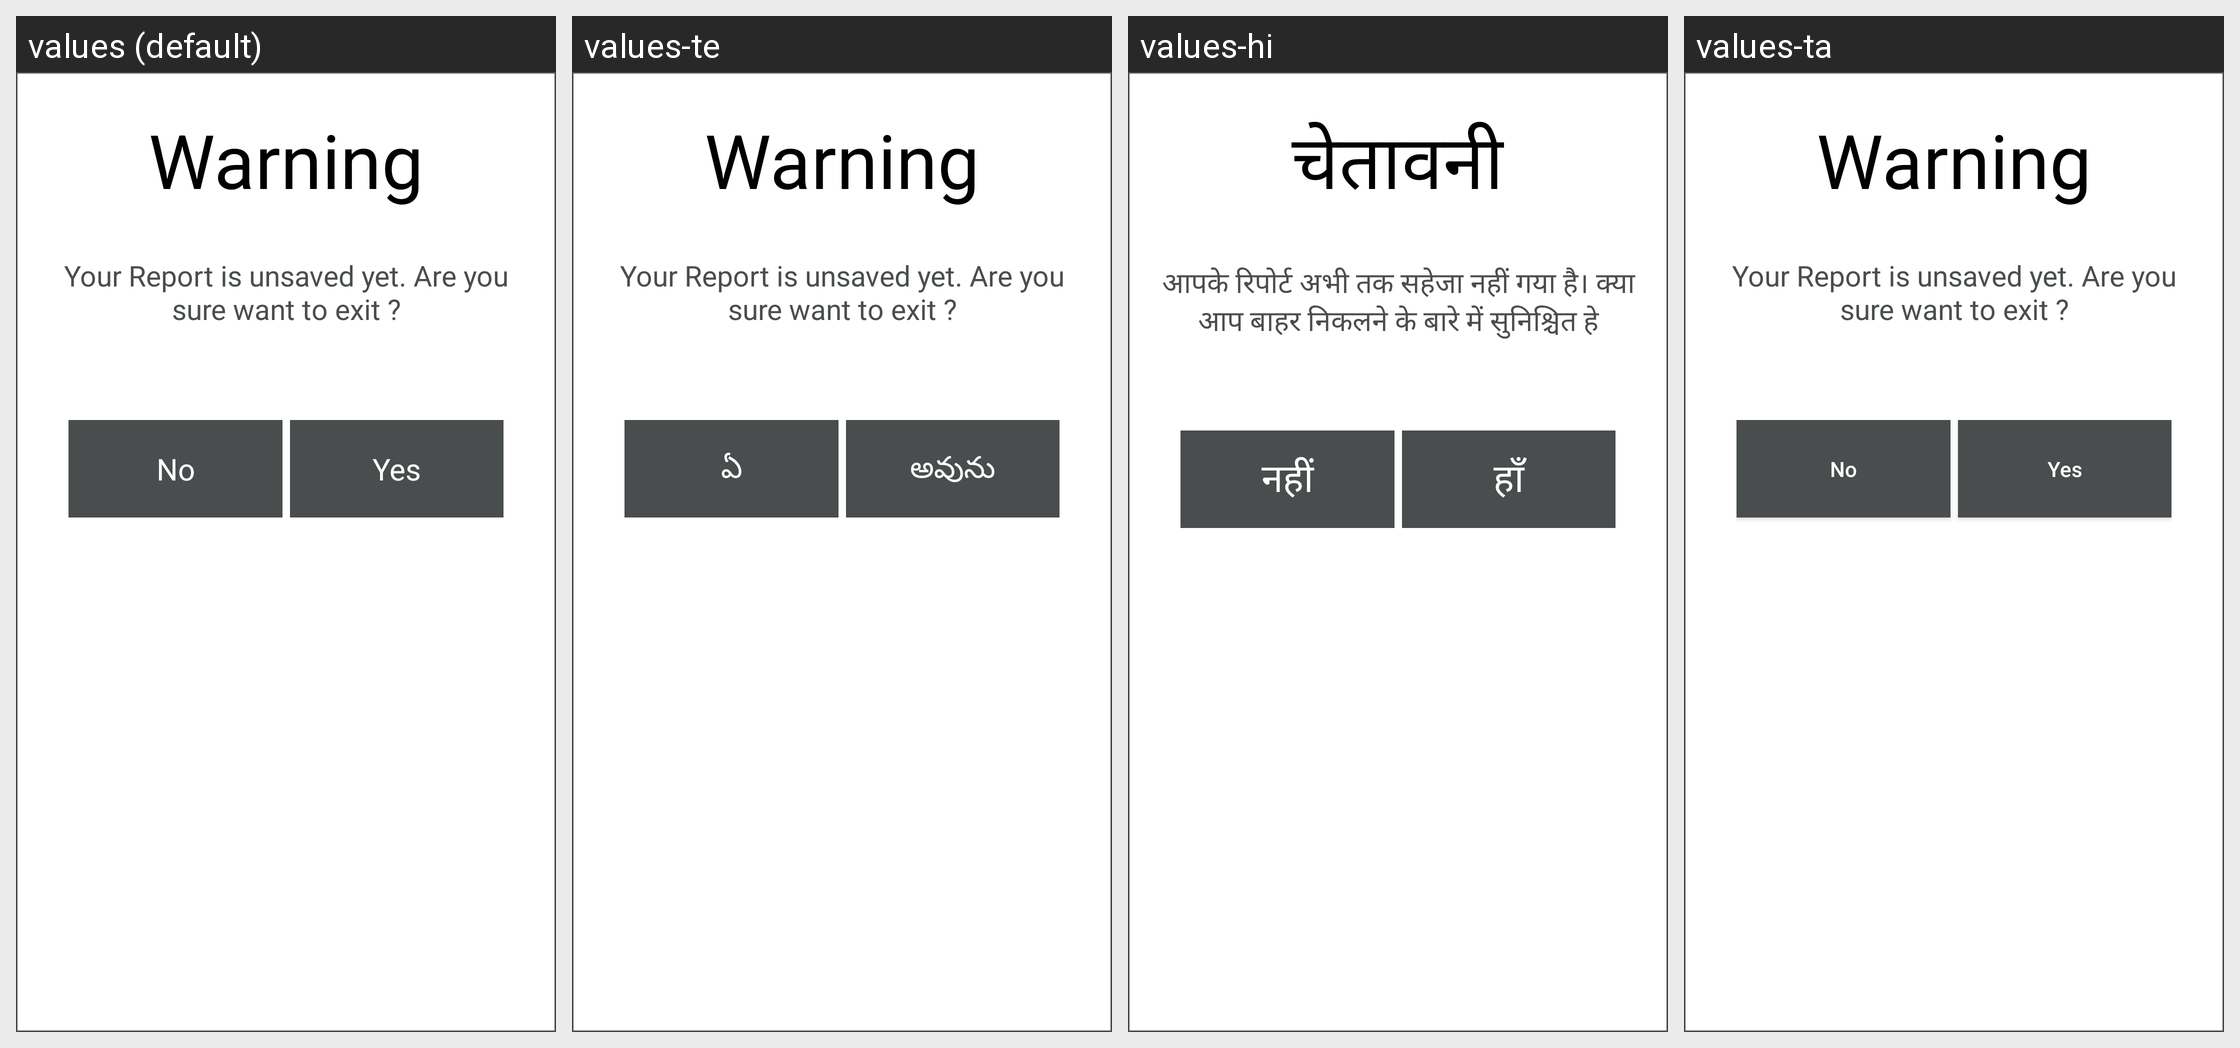

This grid shows one Android layout under several languages. Give, for every string resource on the screen, its name, the default text and each shown locale's text.
Android screen res/layout/dialog_unsaved_inspection_report.xml rendered under 4 locales, left to right: values (default), values-te, values-hi, values-ta. Device: Nexus 5 (rendered at 1080×1920; each locale shown at half size, 540×960, under a caption strip naming it); theme AppTheme.
Strings drawn on this screen, with the default value and each locale's value (text and hints the layout hard-codes, and strings that could not be matched under every locale, appear in the picture but are not listed):

warning
  values: Warning
  values-te: Warning
  values-hi: चेतावनी
  values-ta: Warning  [not translated; the default value is used]

unsavedInspectionReport
  values: Your Report is unsaved yet. Are you sure want to exit ?
  values-te: Your Report is unsaved yet. Are you sure want to exit ?
  values-hi: आपके रिपोर्ट अभी तक सहेजा नहीं गया है। क्या आप बाहर निकलने के बारे में सुनिश्चित हे
  values-ta: Your Report is unsaved yet. Are you sure want to exit ?  [not translated; the default value is used]

no
  values: No
  values-te: ఏ
  values-hi: नहीं
  values-ta: No  [not translated; the default value is used]

yes
  values: Yes
  values-te: అవును
  values-hi: हाँ
  values-ta: Yes  [not translated; the default value is used]
